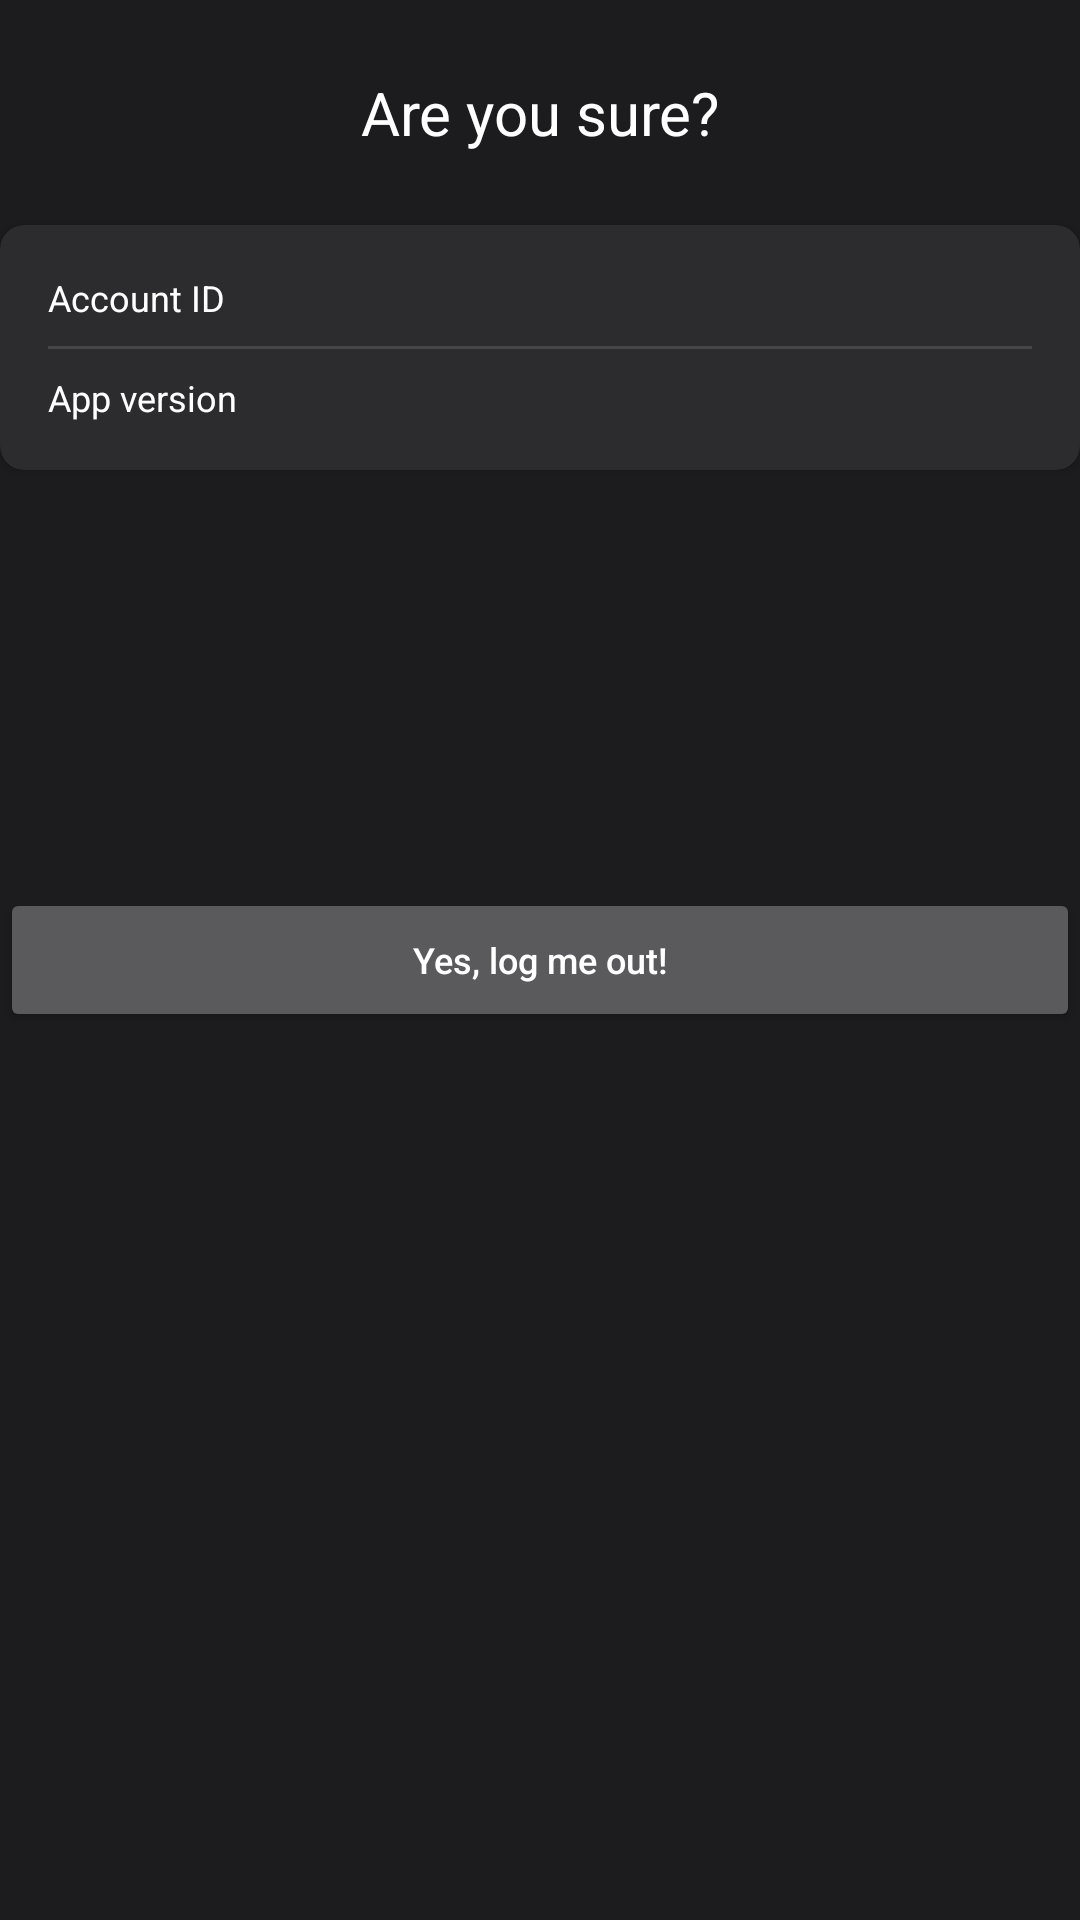

Layout XML and referenced resources for this Android screen:
<!-- AndroidManifest.xml: application theme Theme.JoGa -->
<!-- res/layout/fragment_logout.xml -->
<?xml version="1.0" encoding="utf-8"?>
<androidx.constraintlayout.widget.ConstraintLayout xmlns:android="http://schemas.android.com/apk/res/android"
    xmlns:app="http://schemas.android.com/apk/res-auto"
    xmlns:tools="http://schemas.android.com/tools"
    android:layout_width="match_parent"
    android:layout_height="match_parent"
    tools:context=".ui.logout.LogoutFragment">

    <TextView
        android:id="@+id/are_you_sure_text_view"
        android:layout_width="wrap_content"
        android:layout_height="wrap_content"
        android:layout_marginTop="@dimen/margin_big"
        android:text="@string/are_you_sure"
        android:textSize="@dimen/screen_title_text"
        app:layout_constraintEnd_toEndOf="parent"
        app:layout_constraintStart_toStartOf="parent"
        app:layout_constraintTop_toTopOf="parent" />

    <androidx.cardview.widget.CardView
        android:layout_width="match_parent"
        android:layout_height="wrap_content"
        android:layout_marginTop="@dimen/margin_big"
        app:cardBackgroundColor="@color/background_secondary"
        app:cardCornerRadius="@dimen/card_radius"
        app:layout_constraintTop_toBottomOf="@+id/are_you_sure_text_view"
        tools:layout_editor_absoluteX="16dp">

        <androidx.constraintlayout.widget.ConstraintLayout
            android:layout_width="match_parent"
            android:layout_height="match_parent"
            android:padding="@dimen/default_app_padding">

            <TextView
                android:id="@+id/account_id_text_view"
                android:layout_width="wrap_content"
                android:layout_height="wrap_content"
                android:text="@string/account_id"
                android:textSize="@dimen/default_text"
                app:layout_constraintStart_toStartOf="parent"
                app:layout_constraintTop_toTopOf="parent" />

            <TextView
                android:id="@+id/username_text_view"
                android:layout_width="wrap_content"
                android:layout_height="wrap_content"
                android:textSize="@dimen/default_text"
                app:layout_constraintBottom_toBottomOf="@+id/account_id_text_view"
                app:layout_constraintEnd_toEndOf="parent" />

            <View
                android:id="@+id/divider5"
                android:layout_width="match_parent"
                android:layout_height="1dp"
                android:layout_marginTop="@dimen/margin_small"
                android:background="?android:attr/listDivider"
                app:layout_constraintTop_toBottomOf="@+id/account_id_text_view"
                tools:layout_editor_absoluteX="16dp" />

            <TextView
                android:id="@+id/app_version_text_view"
                android:layout_width="wrap_content"
                android:layout_height="wrap_content"
                android:layout_marginTop="@dimen/margin_small"
                android:text="@string/app_version"
                android:textSize="@dimen/default_text"
                app:layout_constraintStart_toStartOf="parent"
                app:layout_constraintTop_toBottomOf="@+id/divider5" />

            <TextView
                android:id="@+id/current_app_version_text_view"
                android:layout_width="wrap_content"
                android:layout_height="wrap_content"
                android:textSize="@dimen/default_text"
                app:layout_constraintBottom_toBottomOf="@+id/app_version_text_view"
                app:layout_constraintEnd_toEndOf="parent" />
        </androidx.constraintlayout.widget.ConstraintLayout>
    </androidx.cardview.widget.CardView>

    <Button
        android:id="@+id/log_me_out_button"
        android:layout_width="0dp"
        android:layout_height="wrap_content"
        android:text="@string/log_me_out"
        android:textAllCaps="false"
        android:textSize="@dimen/default_text"
        app:layout_constraintBottom_toBottomOf="parent"
        app:layout_constraintEnd_toEndOf="parent"
        app:layout_constraintStart_toStartOf="parent"
        app:layout_constraintTop_toTopOf="parent"
        app:strokeColor="@color/joga_green"
        app:strokeWidth="2dp" />
</androidx.constraintlayout.widget.ConstraintLayout>
<!-- resources referenced by this layout -->
<resources>
  <color name="background_secondary">#2C2C2E</color>
  <color name="joga_green">#88B6A8</color>
  <dimen name="card_radius">8dp</dimen>
  <dimen name="default_app_padding">16dp</dimen>
  <dimen name="default_text">12sp</dimen>
  <dimen name="margin_big">24dp</dimen>
  <dimen name="margin_small">8dp</dimen>
  <dimen name="screen_title_text">20sp</dimen>
  <string name="account_id">Account ID</string>
  <string name="app_version">App version</string>
  <string name="are_you_sure">Are you sure?</string>
  <string name="log_me_out">Yes, log me out!</string>
  <style name="Theme.JoGa" parent="Theme.MaterialComponents.NoActionBar">
          
          <item name="colorPrimary">@color/background</item>
          <item name="colorPrimaryVariant">@color/purple_700</item>
          <item name="colorOnPrimary">@color/white</item>
          
          <item name="colorSecondary">@color/white</item>
          <item name="colorSecondaryVariant">@color/teal_700</item>
          <item name="colorOnSecondary">@color/black</item>
          
          <item name="android:statusBarColor" tools:targetApi="l">@color/background</item>
          
          <item name="android:navigationBarColor" tools:targetApi="l">@color/background</item>
          
          <item name="android:colorBackground">@color/background</item>
          <item name="android:textColor">@color/white</item>
      </style>
  <color name="background">#1C1C1E</color>
  <color name="purple_700">#FF3700B3</color>
  <color name="white">#FFFFFFFF</color>
  <color name="teal_700">#FF018786</color>
  <color name="black">#FF000000</color>
</resources>
